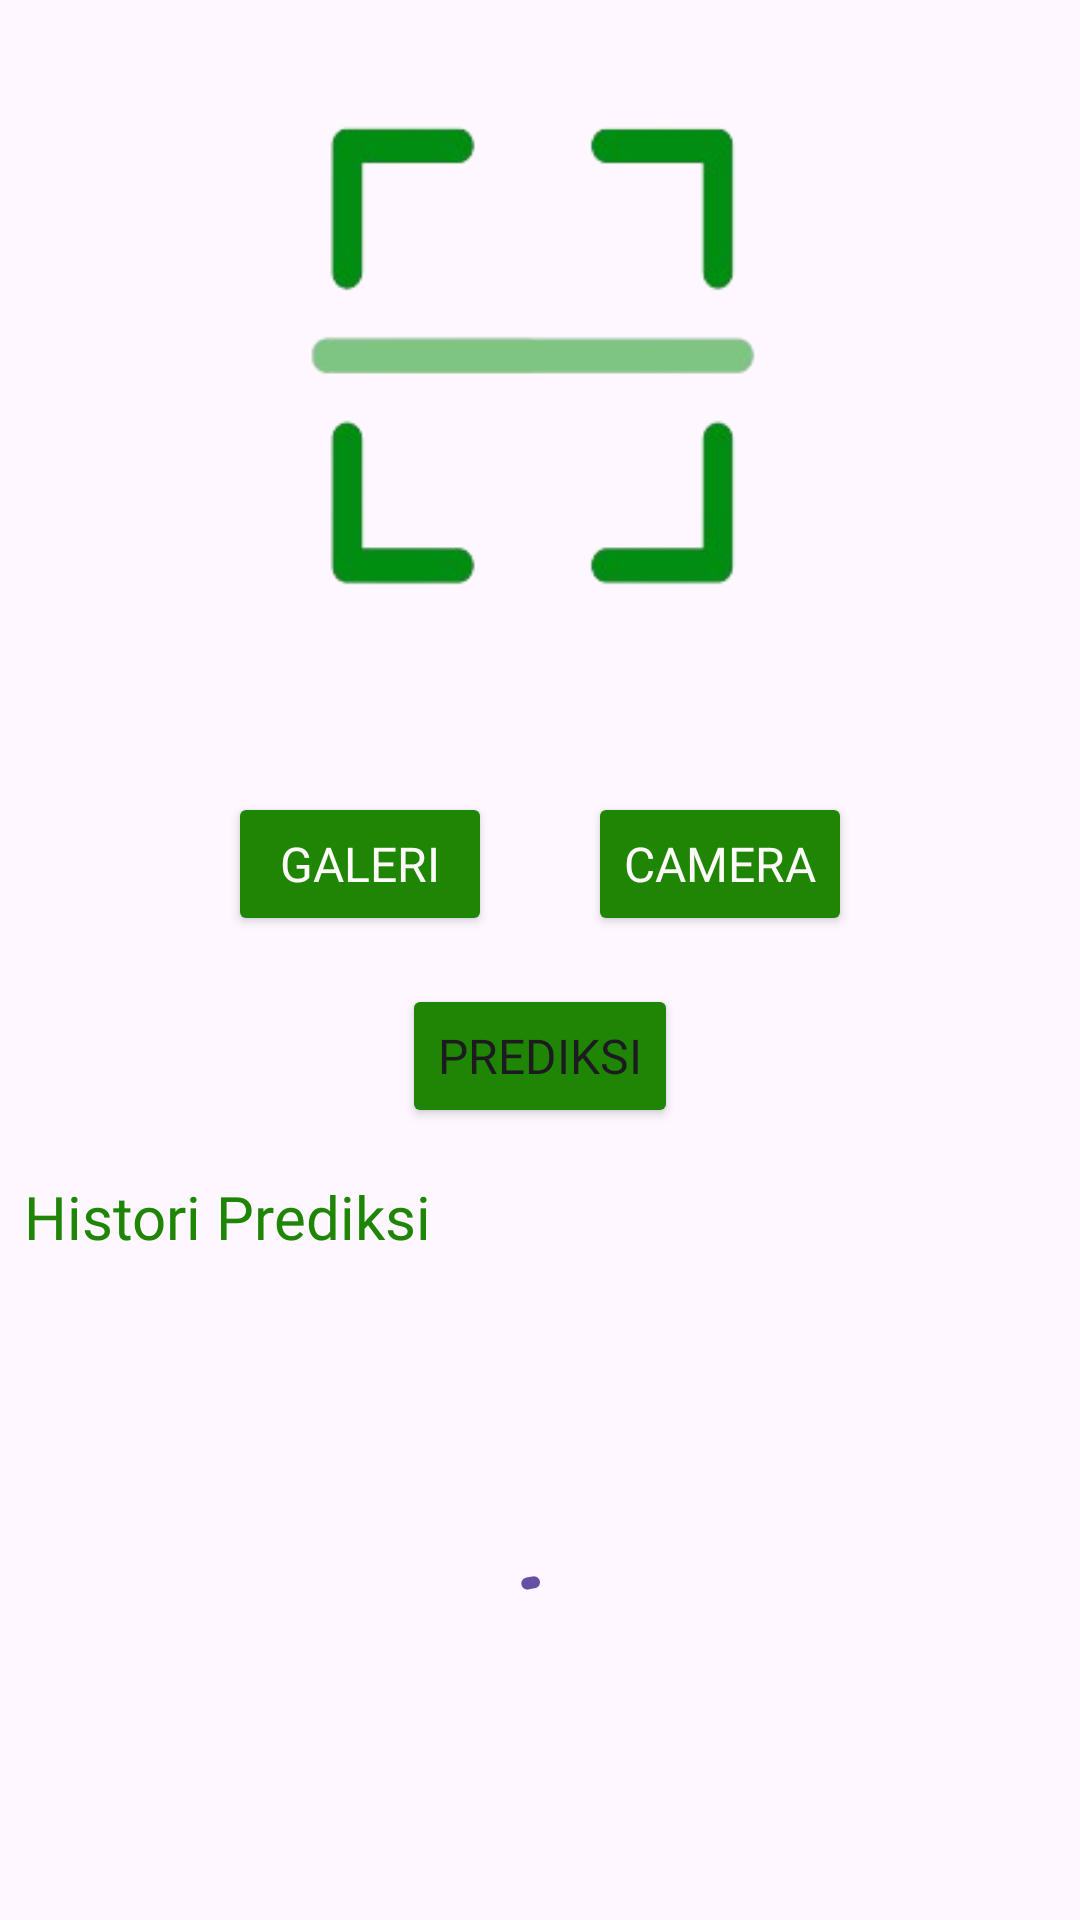

The Android layout XML behind this screen, and the referenced resources:
<!-- AndroidManifest.xml: application theme Theme.Sampahplus -->
<!-- res/layout/fragment_predict.xml -->
<?xml version="1.0" encoding="utf-8"?>
<androidx.constraintlayout.widget.ConstraintLayout xmlns:android="http://schemas.android.com/apk/res/android"
    xmlns:app="http://schemas.android.com/apk/res-auto"
    xmlns:tools="http://schemas.android.com/tools"
    android:layout_width="match_parent"
    android:layout_height="match_parent"
    tools:context=".ui.predict.PredictFragment">

    <ImageView
        android:id="@+id/iv_preview"
        android:layout_width="200dp"
        android:layout_height="200dp"
        android:layout_marginHorizontal="8dp"
        android:layout_marginVertical="32dp"
        android:contentDescription="@string/desc_scan"
        android:scaleType="fitCenter"
        android:src="@drawable/img_scan"
        app:layout_constraintTop_toTopOf="parent"
        app:layout_constraintStart_toStartOf="parent"
        app:layout_constraintEnd_toEndOf="parent" />

    <LinearLayout
        android:id="@+id/layout_button"
        android:layout_width="wrap_content"
        android:layout_height="wrap_content"
        android:layout_marginTop="32dp"
        app:layout_constraintStart_toStartOf="@+id/iv_preview"
        app:layout_constraintTop_toBottomOf="@+id/iv_preview"
        app:layout_constraintEnd_toEndOf="@+id/iv_preview">

        <Button
            android:id="@+id/btn_galeri"
            android:layout_width="wrap_content"
            android:layout_height="wrap_content"
            android:backgroundTint="@color/Primary"
            android:textSize="16sp"
            android:fontFamily="@font/poppins_regular"
            android:text="@string/Galeri"
            android:layout_marginEnd="32dp"
            android:textColor="@color/light"
            tools:ignore="ButtonStyle" />

        <Button
            android:id="@+id/btn_camera"
            android:layout_width="wrap_content"
            android:layout_height="wrap_content"
            android:backgroundTint="@color/Primary"
            android:textSize="16sp"
            android:fontFamily="@font/poppins_regular"
            android:text="@string/Camera"
            android:textColor="@color/light"
            tools:ignore="ButtonStyle" />

    </LinearLayout>

    <Button
        android:id="@+id/btn_predict"
        android:layout_width="wrap_content"
        android:layout_height="wrap_content"
        android:layout_marginVertical="16dp"
        android:backgroundTint="@color/Primary"
        android:text="@string/predict"
        android:textSize="16sp"
        android:fontFamily="@font/poppins_regular"
        app:layout_constraintStart_toStartOf="@+id/layout_button"
        app:layout_constraintEnd_toEndOf="@+id/layout_button"
        app:layout_constraintTop_toBottomOf="@+id/layout_button" />

    <TextView
        android:id="@+id/tv_history"
        android:layout_width="match_parent"
        android:layout_height="wrap_content"
        android:layout_marginTop="16dp"
        android:layout_marginHorizontal="8dp"
        app:layout_constraintTop_toBottomOf="@id/btn_predict"
        app:layout_constraintStart_toStartOf="@id/btn_predict"
        app:layout_constraintEnd_toEndOf="@id/btn_predict"
        android:text="@string/predicthistory"
        android:fontFamily="@font/poppins_bold"
        android:textSize="20sp"
        android:textColor="@color/Primary" />

    <FrameLayout
        android:id="@+id/frame_rv"
        android:layout_width="match_parent"
        android:layout_height="0dp"
        app:layout_constraintTop_toBottomOf="@id/tv_history"
        app:layout_constraintBottom_toBottomOf="parent">
        <com.google.android.material.progressindicator.CircularProgressIndicator
            android:id="@+id/pb_loading_history"
            android:layout_width="match_parent"
            android:layout_height="wrap_content"
            android:layout_gravity="center"
            android:indeterminate="true"
            android:layout_marginTop="32dp"
            android:layout_marginBottom="16dp"
            android:visibility="visible" />

        <androidx.core.widget.NestedScrollView
            android:layout_width="match_parent"
            android:layout_height="match_parent">

            <LinearLayout
                android:layout_width="match_parent"
                android:layout_height="wrap_content"
                android:orientation="vertical">


                <androidx.recyclerview.widget.RecyclerView
                    android:id="@+id/rv_history"
                    android:layout_width="match_parent"
                    android:layout_height="wrap_content"
                    android:layout_marginHorizontal="8dp"
                    android:layout_marginTop="4dp"
                    app:layoutManager="androidx.recyclerview.widget.LinearLayoutManager"
                    app:spanCount="2"
                    tools:visibility="visible"
                    tools:listitem="@layout/item_predict" />

                <TextView
                    android:id="@+id/tvEmpty"
                    android:layout_width="match_parent"
                    android:layout_height="wrap_content"
                    android:layout_marginVertical="64dp"
                    android:fontFamily="@font/poppins_semibold"
                    android:text="@string/empty_history"
                    android:textColor="@color/Primary"
                    android:textSize="16sp"
                    android:textStyle="bold"
                    android:gravity="center"
                    android:visibility="gone"/>
            </LinearLayout>
        </androidx.core.widget.NestedScrollView>
    </FrameLayout>

</androidx.constraintlayout.widget.ConstraintLayout>
<!-- res/layout/item_predict.xml (included above) -->
<?xml version="1.0" encoding="utf-8"?>
<androidx.cardview.widget.CardView xmlns:card_view="http://schemas.android.com/apk/res-auto"
    xmlns:android="http://schemas.android.com/apk/res/android"
    xmlns:tools="http://schemas.android.com/tools"
    android:id="@+id/cv_predict"
    android:backgroundTint="@color/green_100"
    android:layout_width="match_parent"
    android:layout_height="wrap_content"
    android:layout_marginStart="8dp"
    android:layout_marginEnd="8dp"
    android:layout_marginBottom="4dp"
    android:layout_marginTop="4dp">

    <androidx.constraintlayout.widget.ConstraintLayout
        android:layout_width="match_parent"
        android:layout_height="wrap_content"
        android:padding="8dp">

        <ImageView
            android:id="@+id/iv_result"
            android:layout_width="65dp"
            android:layout_height="65dp"
            android:contentDescription="@string/fotouser"
            android:scaleType="centerCrop"
            card_view:layout_constraintBottom_toBottomOf="parent"
            card_view:layout_constraintStart_toStartOf="parent"
            card_view:layout_constraintTop_toTopOf="parent"
            tools:src="@tools:sample/avatars" />

        <TextView
            android:id="@+id/tv_nama_sampah"
            android:layout_width="0dp"
            android:layout_height="wrap_content"
            android:layout_marginStart="16dp"
            android:layout_marginEnd="8dp"
            android:textSize="16sp"
            android:layout_marginTop="4dp"
            android:fontFamily="@font/poppins_bold"
            card_view:layout_constraintStart_toEndOf="@+id/iv_result"
            card_view:layout_constraintTop_toTopOf="@+id/iv_result"
            tools:text="@string/nama_sampah" />

        <TextView
            android:id="@+id/tv_jenis_sampah"
            android:layout_width="wrap_content"
            android:layout_height="wrap_content"
            android:textSize="14sp"
            android:textColor="@color/light"
            android:background="@drawable/rounded_background"
            android:fontFamily="@font/poppins_semibold"
            card_view:layout_constraintEnd_toEndOf="parent"
            card_view:layout_constraintTop_toTopOf="@+id/tv_nama_sampah"
            card_view:layout_constraintBottom_toBottomOf="@+id/tv_nama_sampah"
            tools:text="@string/jenis_sampah"
            />

        <TextView
            android:id="@+id/tv_context_lama"
            android:layout_width="0dp"
            android:layout_height="wrap_content"
            android:textSize="12sp"
            android:fontFamily="@font/poppins_regular"
            android:textColor="@color/gray_500"
            card_view:layout_constraintStart_toStartOf="@+id/tv_nama_sampah"
            card_view:layout_constraintTop_toBottomOf="@+id/tv_nama_sampah"
            android:text="@string/context_lama_sampah" />

        <TextView
            android:id="@+id/tv_diunggah"
            android:layout_width="0dp"
            android:layout_height="wrap_content"
            android:textSize="10sp"
            android:fontFamily="@font/poppins_regular"
            android:textColor="@color/gray_500"
            android:textStyle="italic"
            card_view:layout_constraintStart_toStartOf="@+id/tv_nama_sampah"
            card_view:layout_constraintTop_toBottomOf="@+id/tv_context_lama"
            android:text="@string/context_tanggal"
            tools:ignore="SmallSp" />

        <TextView
            android:id="@+id/tv_lama_sama"
            android:layout_width="0dp"
            android:layout_height="wrap_content"
            android:layout_marginStart="2dp"
            android:textSize="12sp"
            android:textColor="@color/gray_500"
            android:fontFamily="@font/poppins_regular"
            card_view:layout_constraintStart_toEndOf="@+id/tv_context_lama"
            card_view:layout_constraintTop_toTopOf="@+id/tv_context_lama"
            tools:text="@string/lama_sampah" />

    </androidx.constraintlayout.widget.ConstraintLayout>

</androidx.cardview.widget.CardView>
<!-- resources referenced by this layout -->
<resources>
  <color name="Primary">#1F8505</color>
  <color name="gray_500">#6E726E</color>
  <color name="green_100">#DAEDD5</color>
  <color name="light">#FFFAFA</color>
  <!-- drawable img_scan: png bitmap (drawable, 13058 bytes) -->
  <string name="Camera">Camera</string>
  <string name="Galeri">Galeri</string>
  <string name="context_lama_sampah">Lama terurai</string>
  <string name="context_tanggal">"Diunggah pada "</string>
  <string name="desc_scan">Icon scan</string>
  <string name="empty_history">Tidak Ada Riwayat Prediksi</string>
  <string name="fotouser">foto sampah user</string>
  <string name="jenis_sampah">Anorganik </string>
  <string name="lama_sampah">450 Tahun</string>
  <string name="nama_sampah">Botol Plastik</string>
  <string name="predict">Prediksi</string>
  <string name="predicthistory">Histori Prediksi</string>
  <style name="Theme.Sampahplus" parent="Base.Theme.Sampahplus" />
  <style name="Base.Theme.Sampahplus" parent="Theme.Material3.Light.NoActionBar">
          
          
      </style>
</resources>
